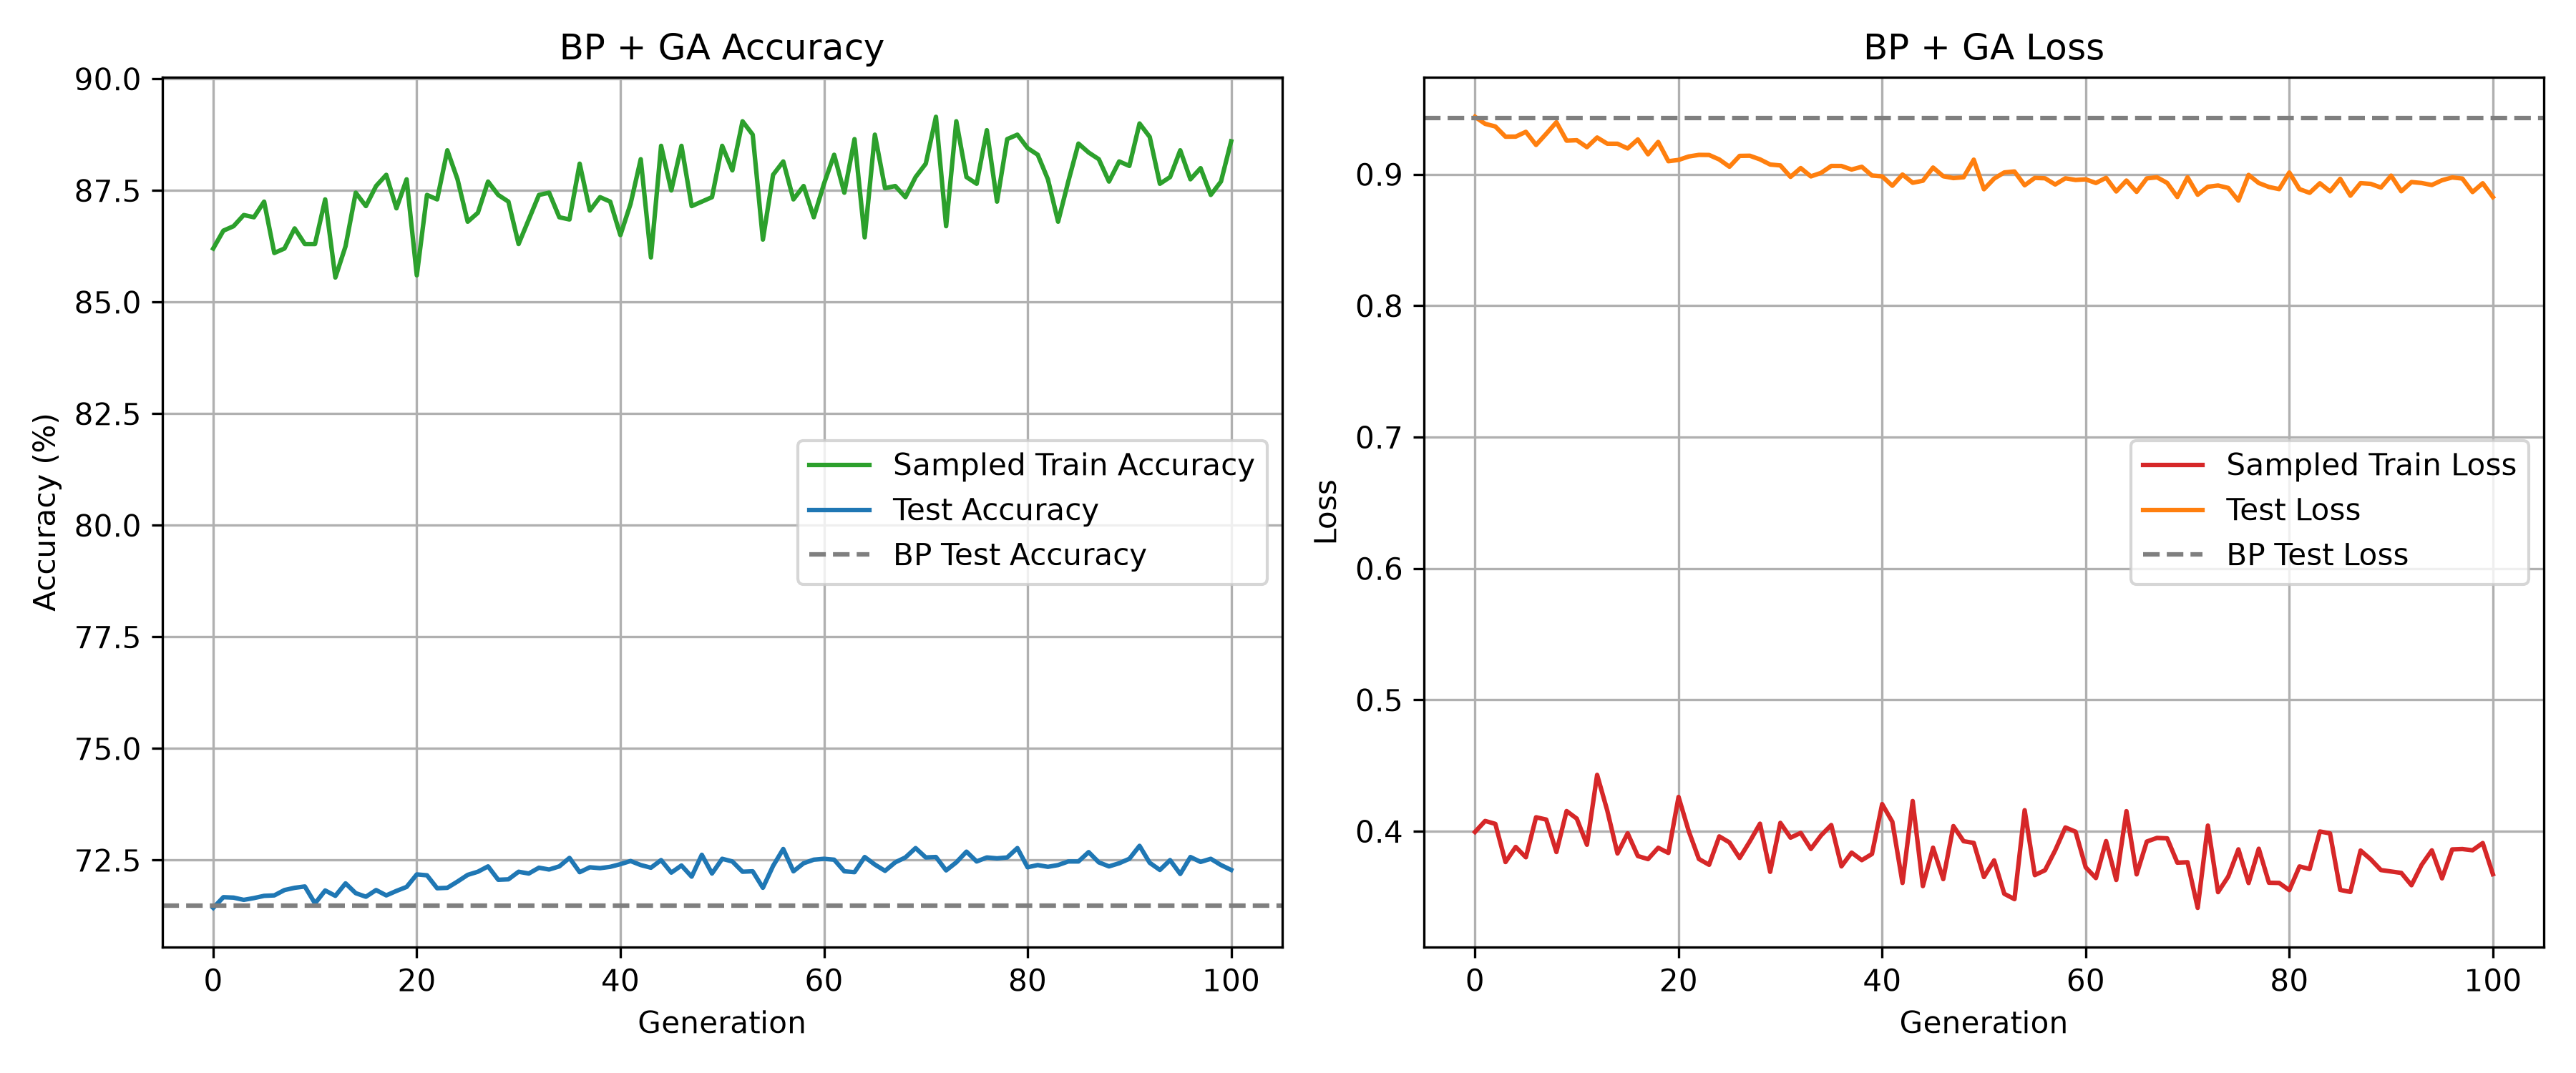

Data behind this chart, as committed beside it:
stage, generation, sample_accuracy_percent, sample_loss, changed_weights, test_accuracy_percent, test_loss
generation, 0, 86.2, 0.3995, 6, 71.43, 0.9438
generation, 1, 86.6, 0.4079, 11, 71.67, 0.9384
generation, 2, 86.7, 0.4056, 20, 71.66, 0.9364
generation, 3, 86.95, 0.3766, 20, 71.61, 0.9287
generation, 4, 86.9, 0.3881, 21, 71.65, 0.9287
generation, 5, 87.25, 0.3802, 31, 71.7, 0.9323
generation, 6, 86.1, 0.4107, 44, 71.71, 0.9224
generation, 7, 86.2, 0.4089, 53, 71.83, 0.9309
generation, 8, 86.65, 0.3842, 45, 71.88, 0.9397
generation, 9, 86.3, 0.4154, 61, 71.91, 0.9256
generation, 10, 86.3, 0.4097, 47, 71.53, 0.926
generation, 11, 87.3, 0.3898, 63, 71.82, 0.9207
generation, 12, 85.55, 0.4429, 64, 71.7, 0.928
generation, 13, 86.25, 0.4157, 73, 71.98, 0.9233
generation, 14, 87.45, 0.3831, 68, 71.76, 0.9233
generation, 15, 87.15, 0.3985, 85, 71.68, 0.9197
generation, 16, 87.6, 0.3812, 81, 71.83, 0.9266
generation, 17, 87.85, 0.3788, 107, 71.71, 0.9153
generation, 18, 87.1, 0.3874, 101, 71.81, 0.9246
generation, 19, 87.75, 0.3835, 115, 71.9, 0.91
generation, 20, 85.6, 0.4261, 125, 72.18, 0.911
generation, 21, 87.4, 0.4001, 119, 72.16, 0.9136
generation, 22, 87.3, 0.3789, 104, 71.87, 0.9148
generation, 23, 88.4, 0.3745, 129, 71.88, 0.9147
generation, 24, 87.75, 0.3961, 148, 72.02, 0.9113
generation, 25, 86.8, 0.3915, 133, 72.17, 0.9058
generation, 26, 87, 0.3797, 113, 72.24, 0.914
generation, 27, 87.7, 0.3923, 140, 72.36, 0.9142
generation, 28, 87.4, 0.4058, 142, 72.06, 0.9114
generation, 29, 87.25, 0.3691, 163, 72.07, 0.9075
generation, 30, 86.3, 0.4064, 135, 72.24, 0.9068
generation, 31, 86.85, 0.3951, 171, 72.2, 0.8981
generation, 32, 87.4, 0.3988, 174, 72.33, 0.9048
generation, 33, 87.45, 0.3866, 174, 72.29, 0.8984
generation, 34, 86.9, 0.3969, 158, 72.36, 0.9011
generation, 35, 86.85, 0.4048, 202, 72.55, 0.9064
generation, 36, 88.1, 0.3733, 199, 72.23, 0.9064
generation, 37, 87.05, 0.3838, 215, 72.34, 0.9037
generation, 38, 87.35, 0.378, 234, 72.32, 0.9058
generation, 39, 87.25, 0.3827, 184, 72.35, 0.8991
generation, 40, 86.5, 0.4207, 213, 72.41, 0.8984
generation, 41, 87.2, 0.4073, 220, 72.48, 0.8913
generation, 42, 88.2, 0.3607, 230, 72.39, 0.8998
generation, 43, 86, 0.423, 222, 72.33, 0.8936
generation, 44, 88.5, 0.3583, 225, 72.5, 0.8951
generation, 45, 87.5, 0.3875, 225, 72.22, 0.9052
generation, 46, 88.5, 0.3636, 213, 72.38, 0.8986
generation, 47, 87.15, 0.404, 262, 72.13, 0.8972
generation, 48, 87.25, 0.3924, 234, 72.62, 0.8978
generation, 49, 87.35, 0.3911, 254, 72.2, 0.9112
generation, 50, 88.5, 0.3652, 244, 72.53, 0.8886
generation, 51, 87.95, 0.3779, 259, 72.47, 0.8968
generation, 52, 89.05, 0.3524, 282, 72.24, 0.9014
generation, 53, 88.75, 0.3484, 255, 72.25, 0.9022
generation, 54, 86.4, 0.416, 256, 71.88, 0.8917
generation, 55, 87.85, 0.3666, 263, 72.37, 0.8973
generation, 56, 88.15, 0.3704, 304, 72.75, 0.897
generation, 57, 87.3, 0.3855, 249, 72.25, 0.8923
generation, 58, 87.6, 0.4029, 276, 72.43, 0.897
generation, 59, 86.9, 0.3997, 297, 72.51, 0.8957
... 42 more rows
